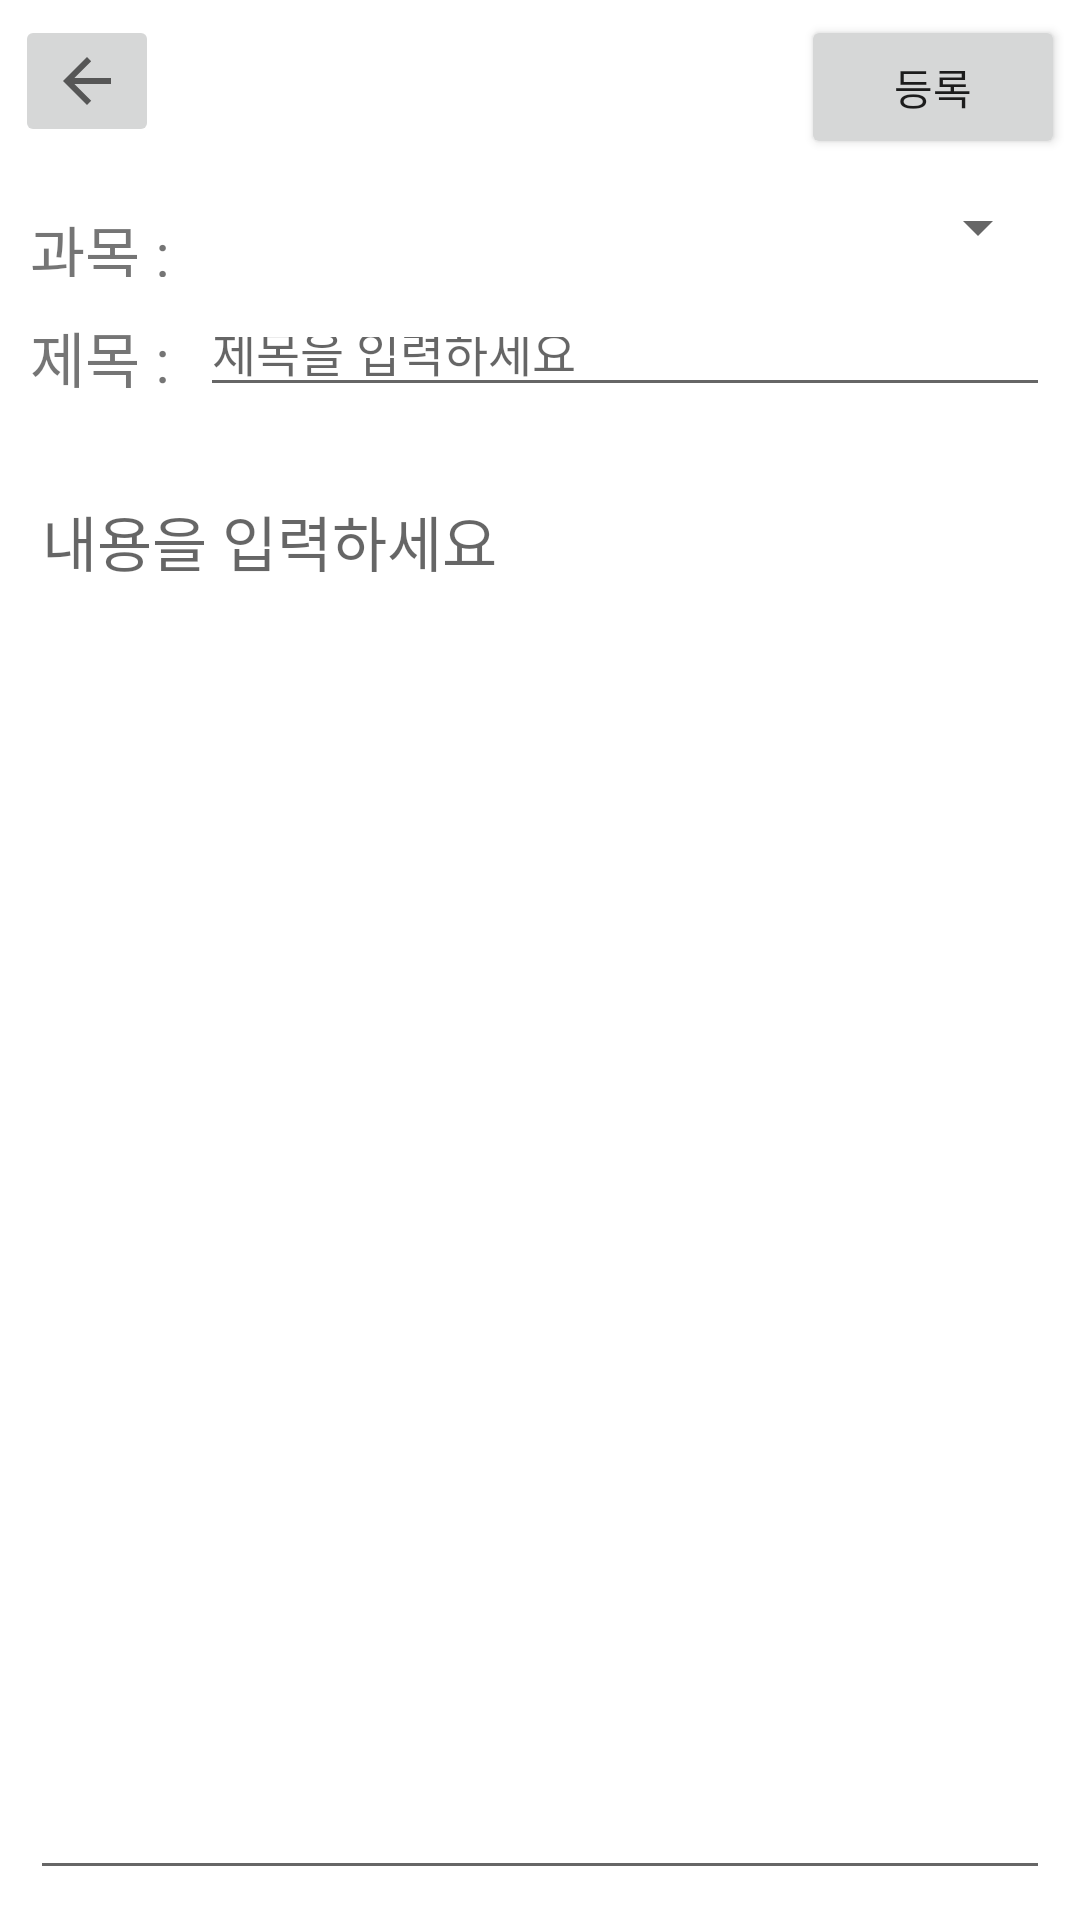

Layout XML and referenced resources for this Android screen:
<!-- AndroidManifest.xml: application theme Theme.DSL -->
<!-- res/layout/activity_content_write.xml -->
<?xml version="1.0" encoding="utf-8"?>
<androidx.constraintlayout.widget.ConstraintLayout xmlns:android="http://schemas.android.com/apk/res/android"
    xmlns:app="http://schemas.android.com/apk/res-auto"
    xmlns:tools="http://schemas.android.com/tools"
    android:layout_width="match_parent"
    android:layout_height="match_parent"
    tools:context=".notice.ContentViewActivity">

    <TextView
        android:id="@+id/textView"
        android:layout_width="wrap_content"
        android:layout_height="100px"
        android:layout_marginStart="10dp"
        android:layout_marginTop="10dp"
        android:gravity="center_vertical"
        android:paddingTop="10dp"
        android:text="과목 :"
        android:textSize="20sp"
        app:layout_constraintStart_toStartOf="parent"
        app:layout_constraintTop_toBottomOf="@+id/btnPrevious" />

    <ImageButton
        android:id="@+id/btnPrevious"
        android:layout_width="wrap_content"
        android:layout_height="wrap_content"
        android:layout_marginStart="5dp"
        android:layout_marginTop="5dp"
        app:layout_constraintStart_toStartOf="parent"
        app:layout_constraintTop_toTopOf="parent"
        app:srcCompat="?attr/actionModeCloseDrawable" />

    <Spinner
        android:id="@+id/spinSubject"
        android:layout_width="0dp"
        android:layout_height="100px"
        android:layout_marginStart="10dp"
        android:layout_marginTop="10dp"
        android:layout_marginEnd="10dp"
        app:layout_constraintEnd_toEndOf="parent"
        app:layout_constraintStart_toEndOf="@+id/textView"
        app:layout_constraintTop_toBottomOf="@+id/btnPrevious" />

    <TextView
        android:id="@+id/textView2"
        android:layout_width="wrap_content"
        android:layout_height="100px"
        android:layout_marginStart="10dp"
        android:layout_marginTop="10dp"
        android:gravity="center_vertical"
        android:text="제목 :"
        android:textSize="20sp"
        app:layout_constraintStart_toStartOf="parent"
        app:layout_constraintTop_toBottomOf="@+id/textView" />

    <com.google.android.material.textfield.TextInputEditText
        android:id="@+id/editName"
        android:layout_width="0dp"
        android:layout_height="100px"
        android:layout_marginStart="10dp"
        android:layout_marginTop="10dp"
        android:layout_marginEnd="10dp"
        android:hint="제목을 입력하세요"
        android:textSize="16sp"
        app:layout_constraintEnd_toEndOf="parent"
        app:layout_constraintStart_toEndOf="@+id/textView2"
        app:layout_constraintTop_toBottomOf="@+id/spinSubject" />

    <Button
        android:id="@+id/btnRegist"
        android:layout_width="wrap_content"
        android:layout_height="wrap_content"
        android:layout_marginTop="5dp"
        android:layout_marginEnd="5dp"
        android:text="등록"
        app:layout_constraintEnd_toEndOf="parent"
        app:layout_constraintTop_toTopOf="parent" />

    <com.google.android.material.textfield.TextInputEditText
        android:id="@+id/textContent"
        android:layout_width="0dp"
        android:layout_height="0dp"
        android:layout_marginStart="10dp"
        android:layout_marginTop="20dp"
        android:layout_marginEnd="10dp"
        android:layout_marginBottom="10dp"
        android:gravity="top"
        android:hint="내용을 입력하세요"
        android:scrollbarAlwaysDrawVerticalTrack="true"
        android:textSize="20sp"
        app:layout_constraintBottom_toBottomOf="parent"
        app:layout_constraintEnd_toEndOf="parent"
        app:layout_constraintStart_toStartOf="parent"
        app:layout_constraintTop_toBottomOf="@+id/editName" />

</androidx.constraintlayout.widget.ConstraintLayout>
<!-- resources referenced by this layout -->
<resources>
  <style name="Theme.DSL" parent="Theme.MaterialComponents.DayNight.NoActionBar">
          
          <item name="colorPrimary">@color/purple_500</item>
          <item name="colorPrimaryVariant">@color/purple_700</item>
          <item name="colorOnPrimary">@color/white</item>
          
          <item name="colorSecondary">@color/teal_200</item>
          <item name="colorSecondaryVariant">@color/teal_700</item>
          <item name="colorOnSecondary">@color/black</item>
          
          <item name="android:statusBarColor" tools:targetApi="l">?attr/colorPrimaryVariant</item>
          
      </style>
  <color name="purple_500">#FF6200EE</color>
  <color name="purple_700">#FF3700B3</color>
  <color name="white">#FFFFFFFF</color>
  <color name="teal_200">#FF03DAC5</color>
  <color name="teal_700">#FF018786</color>
  <color name="black">#FF000000</color>
</resources>
